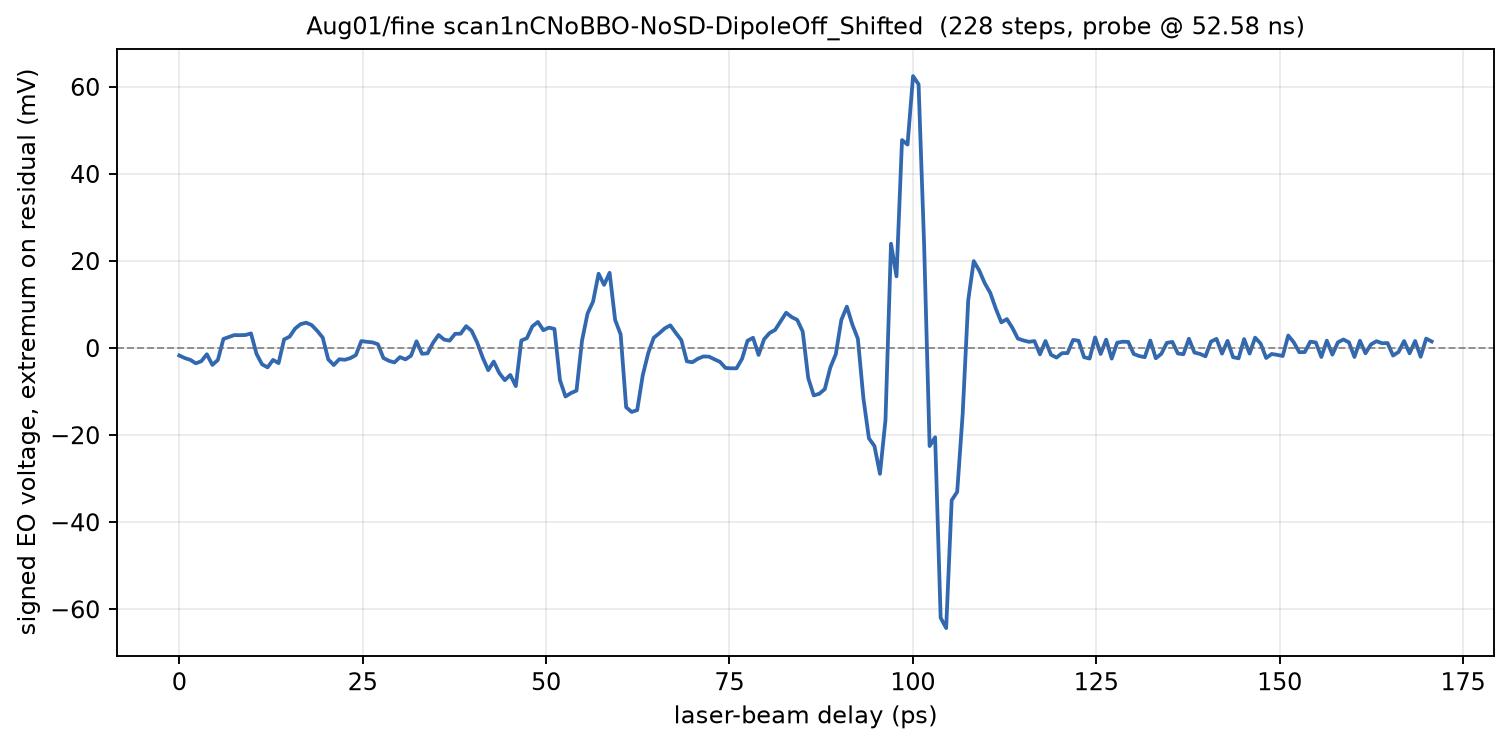

The file beside this chart, header and first rows:
phase_deg, delay_ps, voltage_mV
597, 0.000000, -1.694
597, 0.7521, -2.29
597, 1.504, -2.698
597.1, 2.256, -3.498
597.1, 3.009, -3.012
597.1, 3.761, -1.412
597.1, 4.513, -3.859
597.2, 5.265, -2.714
597.2, 6.017, 2.102
597.2, 6.769, 2.541
597.2, 7.521, 2.996
597.2, 8.274, 2.965
597.3, 9.026, 3.012
597.3, 9.778, 3.373
597.3, 10.53, -1.318
597.3, 11.28, -3.718
597.4, 12.03, -4.424
597.4, 12.79, -2.714
597.4, 13.54, -3.451
597.4, 14.29, 1.992
597.4, 15.04, 2.635
597.5, 15.79, 4.486
597.5, 16.55, 5.506
597.5, 17.3, 5.835
597.5, 18.05, 5.286
597.5, 18.8, 3.969
597.6, 19.56, 2.416
597.6, 20.31, -2.573
597.6, 21.06, -3.89
597.6, 21.81, -2.557
597.7, 22.56, -2.682
597.7, 23.32, -2.306
597.7, 24.07, -1.616
597.7, 24.82, 1.616
597.7, 25.57, 1.443
597.8, 26.32, 1.318
597.8, 27.08, 0.8941
597.8, 27.83, -2.275
597.8, 28.58, -2.918
597.9, 29.33, -3.294
597.9, 30.09, -2.071
597.9, 30.84, -2.588
597.9, 31.59, -1.757
597.9, 32.34, 1.553
598, 33.09, -1.302
598, 33.85, -1.208
598, 34.6, 1.224
598, 35.35, 3.012
598.1, 36.1, 1.961
598.1, 36.85, 1.71
598.1, 37.61, 3.278
598.1, 38.36, 3.31
598.1, 39.11, 5.035
598.2, 39.86, 3.953
598.2, 40.62, 1.255
598.2, 41.37, -2.18
598.2, 42.12, -5.067
598.3, 42.87, -3.09
598.3, 43.62, -5.725
598.3, 44.38, -7.373
... 168 more rows
